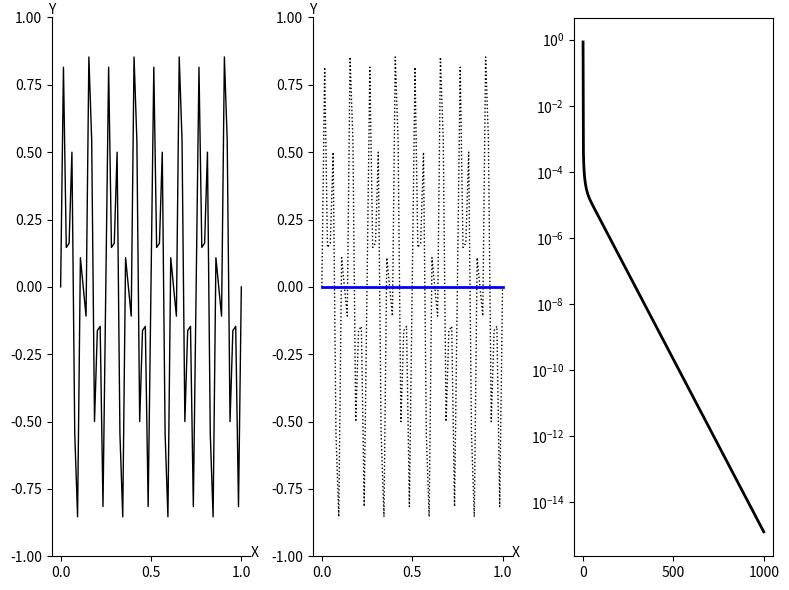

Recreate this plot in Python.
import numpy as np
import matplotlib.pyplot as plt

def Weighted_Jacobi(v, f, n, niter, omega):
    v2 = v.copy()
    a = 0.5 * omega
    b = 1.0 - omega
    c = a    
    d = a
    for iter in range(0, niter):
        for i in range(1, n):
            v2[i] = a * v[i-1] + b * v[i] + c * v[i+1] + d * f[i]
        v = v2.copy()
    return v
    
def CalcResidual(v, f, n):
    v2 = v.copy()
    a = -1.0
    b = 2.0
    c = -1.0
    for i in range(1, n):
        av = a * v[i-1] +  b * v[i] + c * v[i+1]
        v2[i] = f[i] - av
    return v2
    
def Restrict(rh, nc):
    r2h = np.zeros( nc + 1 )
    for i in range(1, nc):
        r2h[i] = rh[2*i]
    return r2h

def Interpolate(e2h, nc):
    eh = np.zeros( 2*nc + 1 )
    for i in range(1, nc):
        eh[2*i] = e2h[i]
        eh[2*i+1] = 0.5 * ( e2h[i] + e2h[i+1] )
    return eh
    
def Correct(vh, eh, n):
    vh_new = np.zeros( n + 1 )
    for i in range(1, n):
        vh_new[i] = vh[i] + eh[i]
    return vh_new
    
def VectorNorm(vh, n): 
    return np.max(np.abs(vh))
    
def IsCoarseGrid(level):
    return level == 1
    
def VCycle(vh, fh, n, level, omega):
    nIter1 = 3
    nIter2 = 3
    vh  = Weighted_Jacobi(vh, fh, n, nIter1, omega)
    if not IsCoarseGrid(level):
        vh  = Weighted_Jacobi(vh, fh, n, nIter2, omega)
        rh  = CalcResidual(vh, fh, n)
        f2h = Restrict( rh, int(n/2) )
        v2h = np.zeros( int(n/2) + 1 )
        v2h = VCycle( v2h, f2h, int(n/2), level + 1, omega )
        eh  = Interpolate( v2h, int(n/2) )
        vh = Correct(vh, eh, n)
    
    vh  = Weighted_Jacobi(vh, fh, n, nIter2, omega)
    return vh    
    
def WCycle(vh, fh, n, level, omega):
    nIter1 = 3
    nIter2 = 3
    muIter = 2
    vh  = Weighted_Jacobi(vh, fh, n, nIter1, omega)
    if not IsCoarseGrid(level):
        vh  = Weighted_Jacobi(vh, fh, n, nIter2, omega)
        rh  = CalcResidual(vh, fh, n)
        f2h = Restrict( rh, int(n/2) )
        v2h = np.zeros( int(n/2) + 1 )
        for i in range(0, muIter):
            v2h = WCycle( v2h, f2h, int(n/2), level + 1, omega )
        eh  = Interpolate( v2h, int(n/2) )
        vh = Correct(vh, eh, n)
    
    vh  = Weighted_Jacobi(vh, fh, n, nIter2, omega)
    return vh
    
def FMG_Cycle(vh, fh, n, omega):
    vIter = 2
    level = 0
    f2h = Restrict( fh, int(n/2) )
    v2h = np.zeros( int(n/2) + 1 )
    for i in range(0, vIter):
        v2h = VCycle( v2h, f2h, int(n/2), level + 1, omega )
    eh  = Interpolate( v2h, int(n/2) )
    vh = Correct(vh, eh, n)
    
    for i in range(0, vIter):
        vh = VCycle( vh, fh, n, level, omega )
    return vh    

def basic_visual_setup(ax):    
    ax.spines['right'].set_color('none')
    ax.spines['top'].set_color('none')
    ax.set_xlabel("X")
    ax.set_ylabel("Y",rotation='horizontal')
    ax.xaxis.set_label_coords(1.02, 0.02)
    ax.yaxis.set_label_coords(0.0, 1.0)
    ax.set_ylim(-1.0, 1.0)
    return


n = 64
m = int(n/2)
dx = 1.0 / n
h = dx

fh = np.zeros( n + 1 )

x = np.zeros( n + 1 )
y = np.zeros( n + 1 )

for i in range(0, n+1):
    x[i] = i * h
    y16m = np.sin( i * 16 * np.pi / n )
    y40m = np.sin( i * 40 * np.pi / n )
    y[i] = 0.5 * ( y16m + y40m )
    
omega = 2.0/3.0

vh = y.copy()

nCycle = 1000

res = np.zeros( nCycle + 1 )
res[0] = VectorNorm( vh, n )

for iCycle in range(0, nCycle):
    vh = FMG_Cycle(vh, fh, n, omega)
    
    res[iCycle+1] = VectorNorm( vh, n )
    
    
print("res=\n",res)

fig = plt.figure('OneFLOW-CFD Solver Full Multigrid V-Cycle Scheme', figsize=(8, 6), dpi=100)

ax = fig.add_subplot(1,3,1)
basic_visual_setup( ax )
mycolor  = 'blue'
mymarker = 'none'
mylabel  = 'initial field'
ax.plot(x,y,color='black',linewidth=1,marker=mymarker,markerfacecolor='none',label=mylabel)

ax = fig.add_subplot(1,3,2)
basic_visual_setup( ax )

mycolor  = 'blue'
mymarker = 'o'
mylabel  = 'coarse grid'
ax.plot(x,y,color='black',linewidth=1,linestyle='dotted',marker='none',markerfacecolor='none',label=mylabel)
ax.plot(x,vh,color=mycolor,linewidth=2,marker='none',markerfacecolor='none',label=mylabel)

ax = fig.add_subplot(1,3,3)
ii = np.linspace(0, nCycle, nCycle + 1)
ax.set_yscale("log", base=10)
ax.plot(ii,res,color='black',linewidth=2,linestyle='solid',marker='none',markerfacecolor='none',label='res')

fig.tight_layout()
plt.show()
